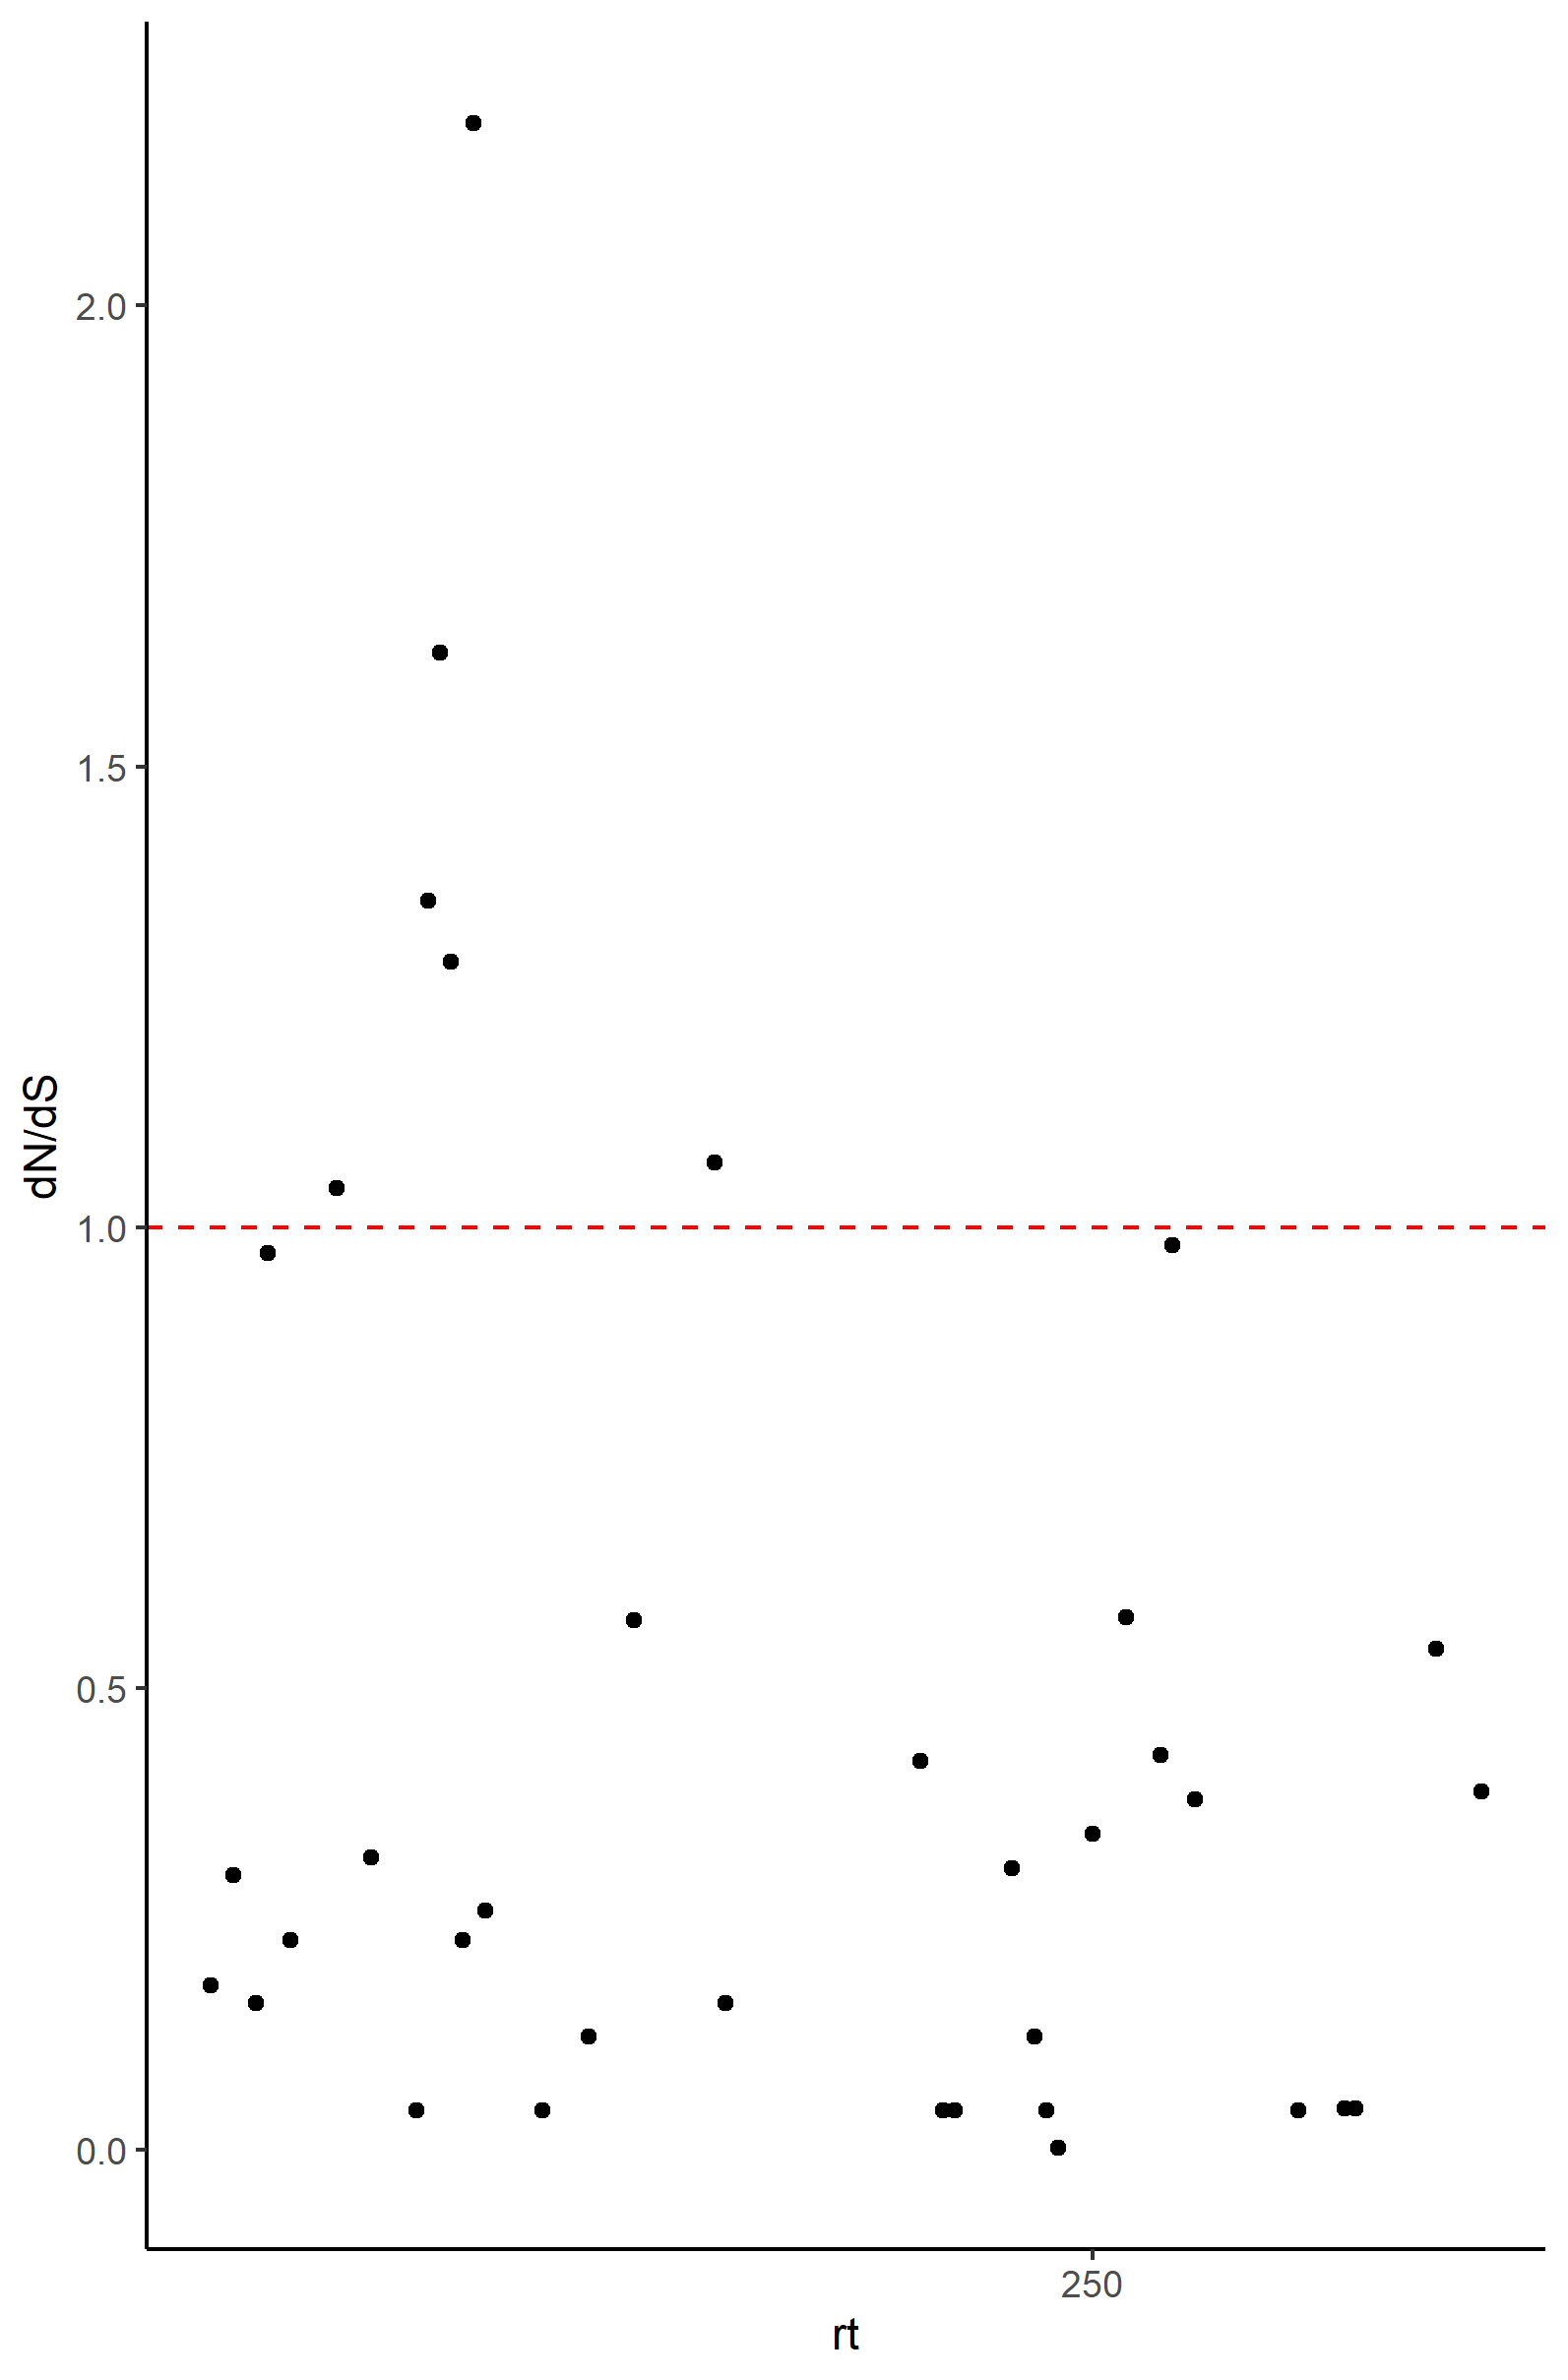

The data file committed next to this chart (first rows):
, starts, kaks
7, 19, 0.1779
9, 25, 0.2977
11, 31, 0.1591
12, 34, 0.9721
14, 40, 0.2276
18, 52, 1.042
21, 61, 0.3164
25, 73, 0.04255
26, 76, 1.354
27, 79, 1.624
28, 82, 1.288
29, 85, 0.2274
30, 88, 2.198
31, 91, 0.259
36, 106, 0.04255
40, 118, 0.1221
44, 130, 0.574
51, 151, 1.07
52, 154, 0.1591
69, 205, 0.4211
71, 211, 0.04255
72, 214, 0.04255
77, 229, 0.3049
79, 235, 0.1221
80, 238, 0.04255
81, 241, 0.002031
84, 250, 0.3423
87, 259, 0.5772
90, 268, 0.4274
91, 271, 0.9806
93, 277, 0.3798
102, 304, 0.04255
106, 316, 0.04444
107, 319, 0.04436
114, 340, 0.543
118, 352, 0.3885
NA, NA, NA
